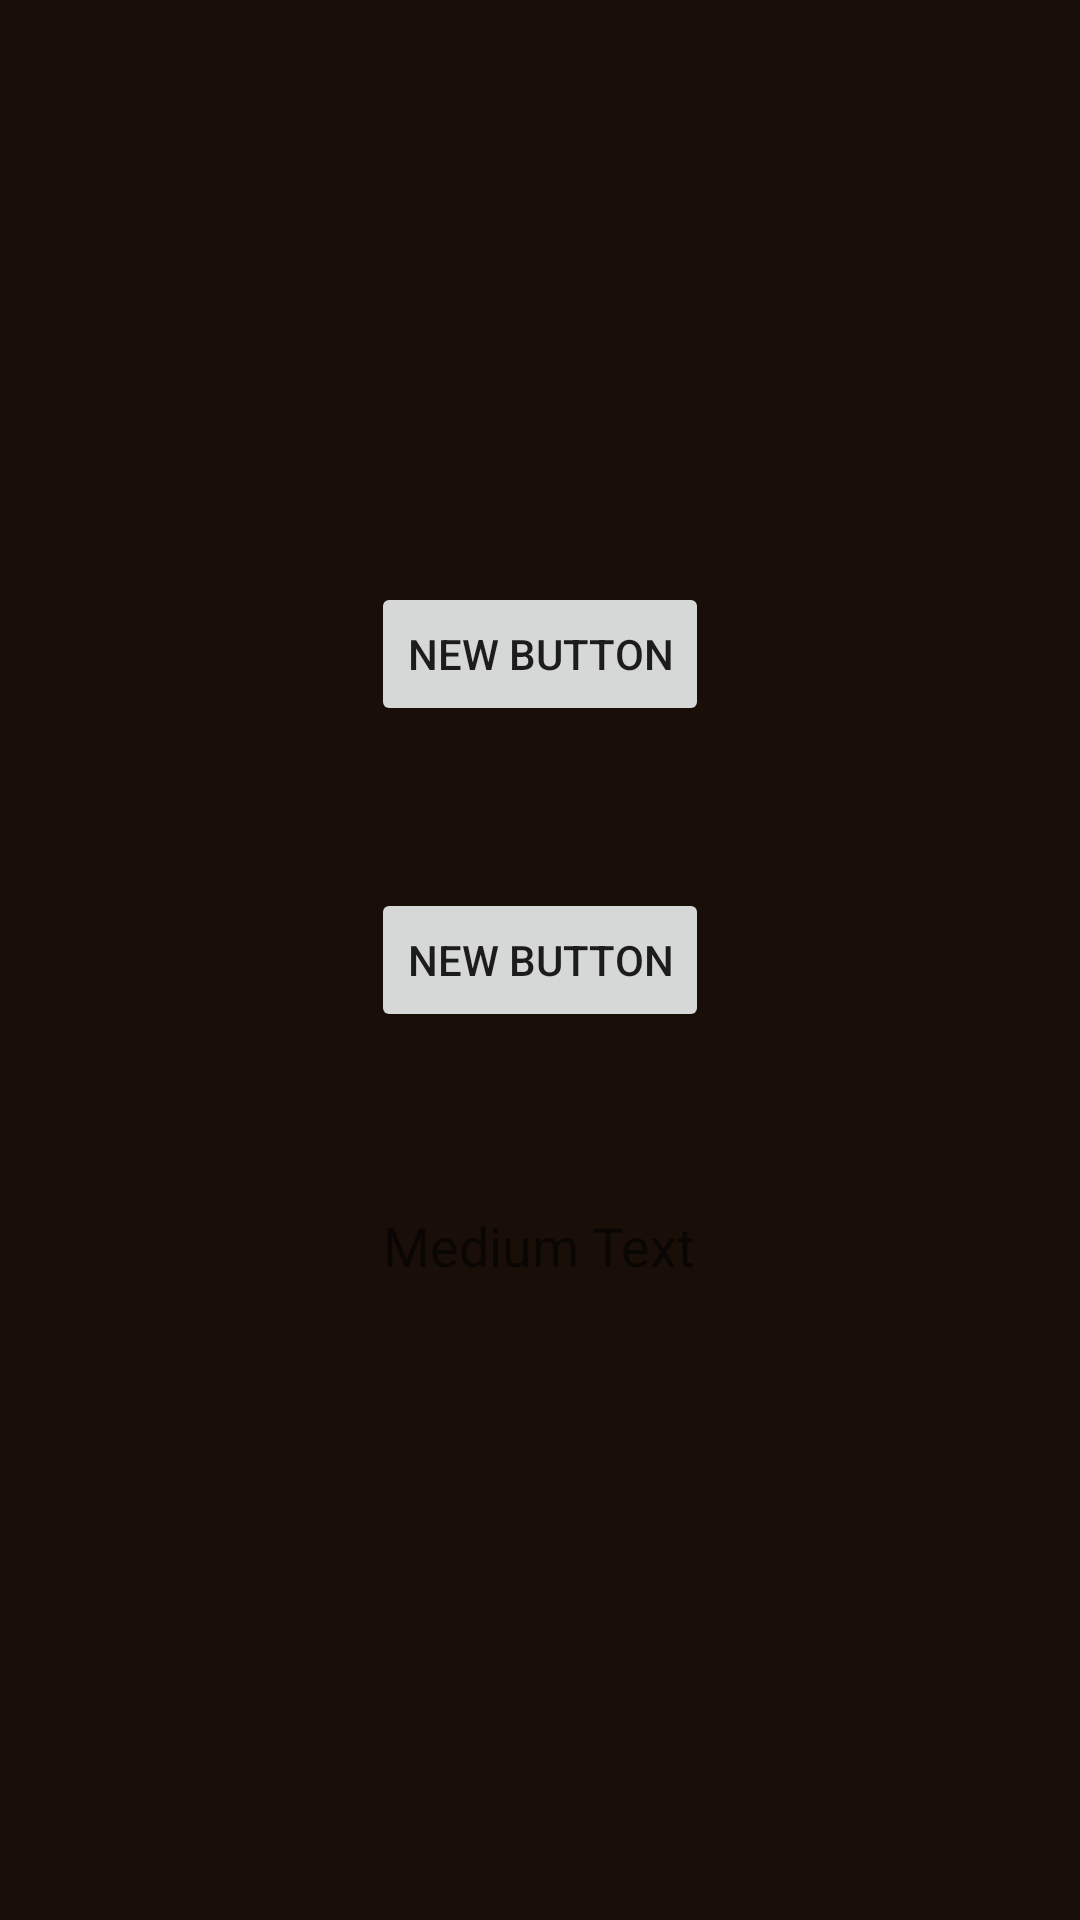

This screen was rendered from an Android layout file. Write that file and the resources it references.
<!-- AndroidManifest.xml: application theme AppTheme -->
<!-- res/layout/activity_draenor.xml -->
<?xml version="1.0" encoding="utf-8"?>
<android.support.design.widget.CoordinatorLayout xmlns:android="http://schemas.android.com/apk/res/android"
    xmlns:app="http://schemas.android.com/apk/res-auto"
    xmlns:tools="http://schemas.android.com/tools"
    android:layout_width="match_parent"
    android:layout_height="match_parent"
    android:fitsSystemWindows="true"
    tools:context=".Maps.Draenor">

    <include layout="@layout/content_draenor" />

</android.support.design.widget.CoordinatorLayout>
<!-- res/layout/content_draenor.xml (included above) -->
<?xml version="1.0" encoding="utf-8"?>
<RelativeLayout xmlns:android="http://schemas.android.com/apk/res/android"
    xmlns:app="http://schemas.android.com/apk/res-auto"
    xmlns:tools="http://schemas.android.com/tools"
    android:layout_width="match_parent"
    android:layout_height="match_parent"
    tools:context=".Maps.Draenor"
    tools:showIn="@layout/activity_draenor">

    <ImageView
        android:layout_height="fill_parent"
        android:layout_width="fill_parent"
        android:src="@drawable/draenor"
        android:scaleType = "centerCrop" />

    <Button
        android:layout_width="wrap_content"
        android:layout_height="wrap_content"
        android:text="New Button"
        android:id="@+id/button4"
        android:layout_centerVertical="true"
        android:layout_centerHorizontal="true" />

    <Button
        android:layout_width="wrap_content"
        android:layout_height="wrap_content"
        android:text="New Button"
        android:id="@+id/button5"
        android:layout_above="@+id/button4"
        android:layout_centerHorizontal="true"
        android:layout_marginBottom="54dp" />

    <TextView
        android:layout_width="wrap_content"
        android:layout_height="wrap_content"
        android:textAppearance="?android:attr/textAppearanceMedium"
        android:text="Medium Text"
        android:id="@+id/textView3"
        android:layout_below="@+id/button4"
        android:layout_centerHorizontal="true"
        android:layout_marginTop="59dp" />

</RelativeLayout>
<!-- resources referenced by this layout -->
<resources>
  <style name="AppTheme" parent="Theme.AppCompat.Light.DarkActionBar">
          <item name="android:windowNoTitle">true</item>
          <item name="windowNoTitle">true</item>
          
          <item name="colorPrimary">@color/nback</item>
          <item name="colorPrimaryDark">@color/upback</item>
          <item name="colorAccent">@color/textc</item>
          <item name="android:colorBackground">@color/wback</item>
          <item name="android:textColor">@color/textc</item>
          <item name="android:windowAnimationStyle">@null</item>
          <item name="android:windowDisablePreview">true</item>
      </style>
  <color name="nback">#26150b</color>
  <color name="upback">#170d07</color>
  <color name="textc">#efc9a0</color>
  <color name="wback">#1a0f08</color>
</resources>
